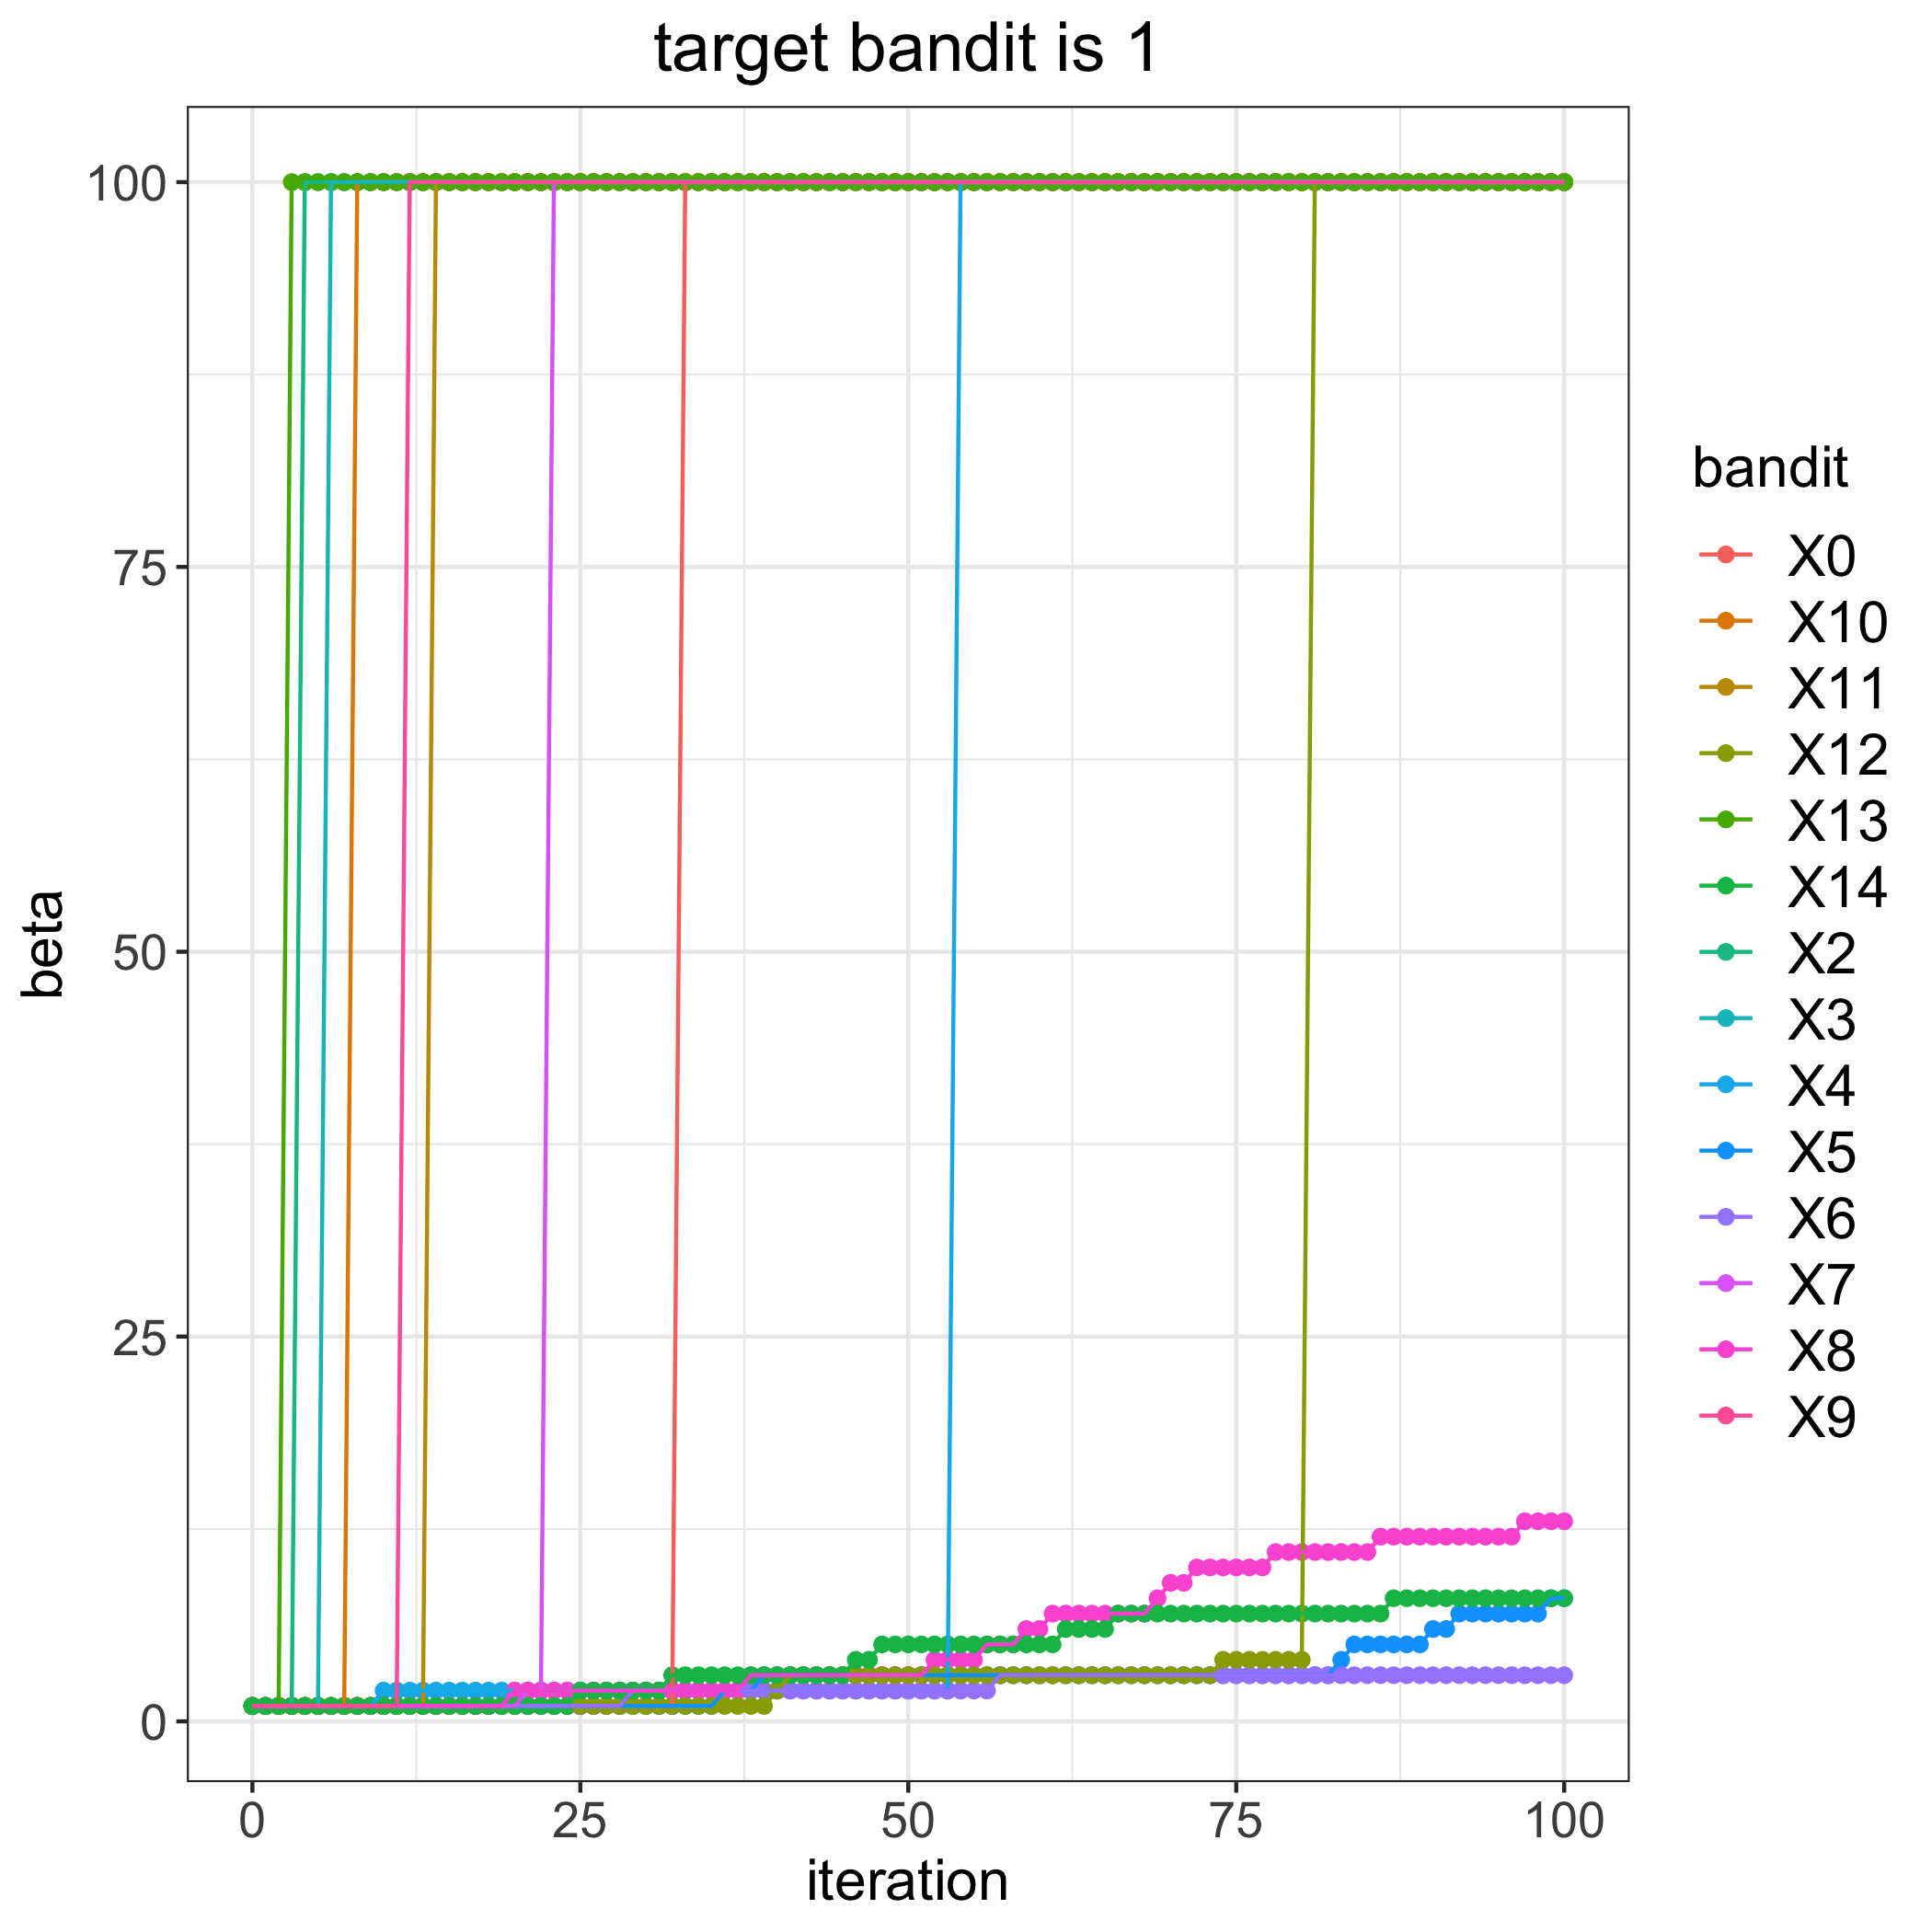

Values plotted in this chart, from the file beside it:
, 0, 2, 3, 4, 5, 6, 7, 8, 9, 10, 11, 12, 13, 14
0, 1, 1, 1, 1, 1, 1, 1, 1, 1, 1, 1, 1, 1, 1
1, 1, 1, 1, 1, 1, 1, 1, 1, 1, 1, 1, 1, 1, 1
2, 1, 1, 1, 1, 1, 1, 1, 1, 1, 1, 1, 1, 1, 1
3, 1, 1, 1, 1, 1, 1, 1, 1, 1, 1, 1, 1, 100, 1
4, 1, 100, 1, 1, 1, 1, 1, 1, 1, 1, 1, 1, 100, 1
5, 1, 100, 1, 1, 1, 1, 1, 1, 1, 1, 1, 1, 100, 1
6, 1, 100, 100, 1, 1, 1, 1, 1, 1, 1, 1, 1, 100, 1
7, 1, 100, 100, 1, 1, 1, 1, 1, 1, 1, 1, 1, 100, 1
8, 1, 100, 100, 1, 1, 1, 1, 1, 1, 100, 1, 1, 100, 1
9, 1, 100, 100, 1, 1, 1, 1, 1, 1, 100, 1, 1, 100, 1
10, 1, 100, 100, 2, 1, 1, 1, 1, 1, 100, 1, 1, 100, 1
11, 1, 100, 100, 2, 1, 1, 1, 1, 1, 100, 1, 1, 100, 1
12, 1, 100, 100, 2, 1, 1, 1, 1, 100, 100, 1, 1, 100, 1
13, 1, 100, 100, 2, 1, 1, 1, 1, 100, 100, 1, 1, 100, 1
14, 1, 100, 100, 2, 1, 1, 1, 1, 100, 100, 100, 1, 100, 1
15, 1, 100, 100, 2, 1, 1, 1, 1, 100, 100, 100, 1, 100, 1
16, 1, 100, 100, 2, 1, 1, 1, 1, 100, 100, 100, 1, 100, 1
17, 1, 100, 100, 2, 1, 1, 1, 1, 100, 100, 100, 1, 100, 1
18, 1, 100, 100, 2, 1, 1, 1, 1, 100, 100, 100, 1, 100, 1
19, 1, 100, 100, 2, 1, 1, 1, 1, 100, 100, 100, 1, 100, 1
20, 1, 100, 100, 2, 1, 1, 1, 2, 100, 100, 100, 1, 100, 1
21, 1, 100, 100, 2, 1, 1, 2, 2, 100, 100, 100, 1, 100, 1
22, 1, 100, 100, 2, 1, 1, 2, 2, 100, 100, 100, 1, 100, 1
23, 1, 100, 100, 2, 1, 1, 100, 2, 100, 100, 100, 1, 100, 1
24, 1, 100, 100, 2, 1, 1, 100, 2, 100, 100, 100, 1, 100, 1
25, 1, 100, 100, 2, 1, 1, 100, 2, 100, 100, 100, 1, 100, 2
26, 1, 100, 100, 2, 1, 1, 100, 2, 100, 100, 100, 1, 100, 2
27, 1, 100, 100, 2, 1, 1, 100, 2, 100, 100, 100, 1, 100, 2
28, 1, 100, 100, 2, 1, 1, 100, 2, 100, 100, 100, 1, 100, 2
29, 1, 100, 100, 2, 1, 2, 100, 2, 100, 100, 100, 1, 100, 2
30, 1, 100, 100, 2, 1, 2, 100, 2, 100, 100, 100, 1, 100, 2
31, 1, 100, 100, 2, 1, 2, 100, 2, 100, 100, 100, 1, 100, 2
32, 1, 100, 100, 2, 1, 2, 100, 2, 100, 100, 100, 1, 100, 3
33, 100, 100, 100, 2, 1, 2, 100, 2, 100, 100, 100, 1, 100, 3
34, 100, 100, 100, 2, 1, 2, 100, 2, 100, 100, 100, 1, 100, 3
35, 100, 100, 100, 2, 1, 2, 100, 2, 100, 100, 100, 1, 100, 3
36, 100, 100, 100, 2, 2, 2, 100, 2, 100, 100, 100, 1, 100, 3
37, 100, 100, 100, 2, 2, 2, 100, 2, 100, 100, 100, 1, 100, 3
38, 100, 100, 100, 2, 2, 2, 100, 3, 100, 100, 100, 1, 100, 3
39, 100, 100, 100, 2, 3, 2, 100, 3, 100, 100, 100, 1, 100, 3
40, 100, 100, 100, 2, 3, 2, 100, 3, 100, 100, 100, 2, 100, 3
41, 100, 100, 100, 2, 3, 2, 100, 3, 100, 100, 100, 3, 100, 3
42, 100, 100, 100, 2, 3, 2, 100, 3, 100, 100, 100, 3, 100, 3
43, 100, 100, 100, 2, 3, 2, 100, 3, 100, 100, 100, 3, 100, 3
44, 100, 100, 100, 2, 3, 2, 100, 3, 100, 100, 100, 3, 100, 3
45, 100, 100, 100, 2, 3, 2, 100, 3, 100, 100, 100, 3, 100, 3
46, 100, 100, 100, 2, 3, 2, 100, 3, 100, 100, 100, 3, 100, 4
47, 100, 100, 100, 2, 3, 2, 100, 3, 100, 100, 100, 3, 100, 4
48, 100, 100, 100, 2, 3, 2, 100, 3, 100, 100, 100, 3, 100, 5
49, 100, 100, 100, 2, 3, 2, 100, 3, 100, 100, 100, 3, 100, 5
50, 100, 100, 100, 2, 3, 2, 100, 3, 100, 100, 100, 3, 100, 5
51, 100, 100, 100, 2, 3, 2, 100, 3, 100, 100, 100, 3, 100, 5
52, 100, 100, 100, 2, 3, 2, 100, 4, 100, 100, 100, 3, 100, 5
53, 100, 100, 100, 2, 3, 2, 100, 4, 100, 100, 100, 3, 100, 5
54, 100, 100, 100, 100, 3, 2, 100, 4, 100, 100, 100, 3, 100, 5
55, 100, 100, 100, 100, 3, 2, 100, 4, 100, 100, 100, 3, 100, 5
56, 100, 100, 100, 100, 3, 2, 100, 5, 100, 100, 100, 3, 100, 5
57, 100, 100, 100, 100, 3, 3, 100, 5, 100, 100, 100, 3, 100, 5
58, 100, 100, 100, 100, 3, 3, 100, 5, 100, 100, 100, 3, 100, 5
59, 100, 100, 100, 100, 3, 3, 100, 6, 100, 100, 100, 3, 100, 5
... 41 more rows
